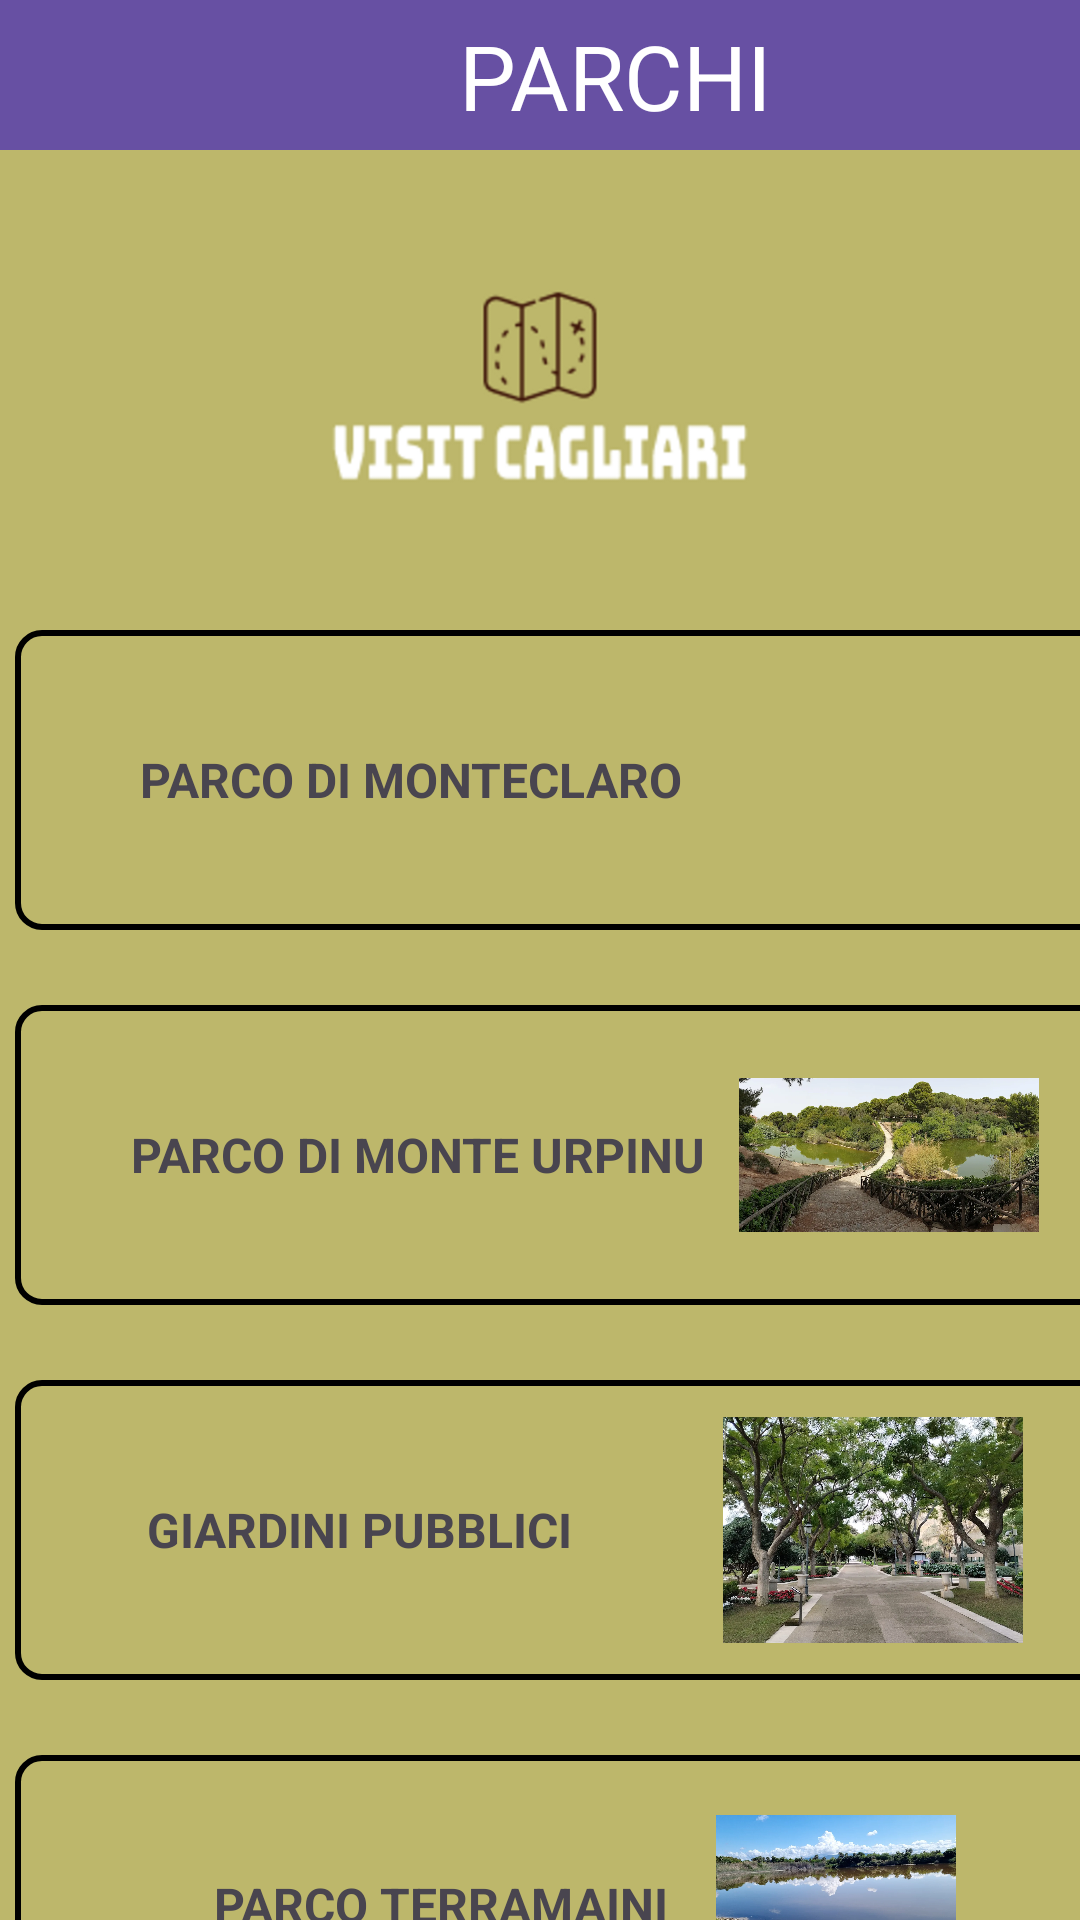

Write the Android layout XML for this screen, with the resource values it uses.
<!-- AndroidManifest.xml: application theme Theme.VisitCagliari -->
<!-- res/layout/parchi_activity.xml -->
<?xml version="1.0" encoding="utf-8"?>
<androidx.constraintlayout.widget.ConstraintLayout
    xmlns:android="http://schemas.android.com/apk/res/android"
    android:layout_width="match_parent"
    android:layout_height="match_parent"
    xmlns:tools="http://schemas.android.com/tools"
    xmlns:app="http://schemas.android.com/apk/res-auto"
    android:background="@color/background_color"
    tools:context=".Parchi">


    <androidx.appcompat.widget.Toolbar
        android:id="@+id/toolbar"
        android:layout_width="match_parent"
        android:layout_height="50dp"
        android:background="#FF6750A3"
        app:layout_constraintTop_toTopOf="parent">

        <LinearLayout
            android:layout_width="match_parent"
            android:layout_height="match_parent"
            android:background="#FF6750A3"
            >

            <ImageView
                android:id="@+id/undo"
                android:layout_width="25dp"
                android:layout_height="wrap_content"
                android:src="@drawable/back"
                android:layout_gravity="start"/>

            <TextView
                android:layout_width="wrap_content"
                android:layout_height="wrap_content"
                android:layout_marginLeft="112dp"
                android:layout_marginTop="5dp"
                android:text="PARCHI"
                android:textSize="30dp"
                android:textColor="@color/white"/>
        </LinearLayout>

    </androidx.appcompat.widget.Toolbar>



    <LinearLayout
        android:layout_width="match_parent"
        android:layout_height="match_parent"
        android:orientation="vertical">

        <Space
            android:layout_width="match_parent"
            android:layout_height="60dp"/>
        <LinearLayout
            android:layout_width="match_parent"
            android:layout_height="150dp">


            <ImageView
                android:id="@+id/logoImage"
                android:layout_width="match_parent"
                android:layout_height="wrap_content"
                android:src="@drawable/logo" />

        </LinearLayout>


        <LinearLayout
            android:id="@+id/monteclaro"
            android:layout_marginLeft="5dp"
            android:layout_width="380dp"
            android:layout_height="100dp"
            android:orientation="horizontal"
            android:gravity="center"
            android:background="@drawable/shadow">

            
            <TextView
                android:layout_width="wrap_content"
                android:layout_height="wrap_content"
                android:text="PARCO DI MONTECLARO"
                android:textSize="16sp"
                android:textStyle="bold"
                android:gravity="start"/>

            
            <Space
                android:layout_width="16dp"
                android:layout_height="wrap_content"/>

            
            <ImageView
                android:layout_width="100dp"
                android:layout_height="100dp"
                android:src="@drawable/monteclaro"/>

        </LinearLayout>

        <Space
            android:layout_width="408dp"
            android:layout_height="25dp"/>


        <LinearLayout
            android:id="@+id/urpinu"
            android:layout_marginLeft="5dp"
            android:layout_width="380dp"
            android:layout_height="100dp"
            android:orientation="horizontal"
            android:gravity="center"
            android:background="@drawable/shadow">

            
            <TextView
                android:layout_width="wrap_content"
                android:layout_height="wrap_content"
                android:text="PARCO DI MONTE URPINU"
                android:textSize="16sp"
                android:textStyle="bold"
                android:gravity="start"/>

            <Space
                android:layout_width="11dp"
                android:layout_height="wrap_content"/>
            <ImageView
                android:layout_width="100dp"
                android:layout_height="100dp"
                android:src="@drawable/urpinu"/>

        </LinearLayout>
        <Space
            android:layout_width="408dp"
            android:layout_height="25dp"/>
        <LinearLayout
            android:id="@+id/giardini"
            android:layout_marginLeft="5dp"
            android:layout_width="380dp"
            android:layout_height="100dp"
            android:orientation="horizontal"
            android:gravity="center"
            android:background="@drawable/shadow">

            
            <TextView
                android:layout_width="wrap_content"
                android:layout_height="wrap_content"
                android:text="GIARDINI PUBBLICI"
                android:textSize="16sp"
                android:textStyle="bold"
                android:gravity="start"/>

            <Space
                android:layout_width="50dp"
                android:layout_height="wrap_content"/>
            <ImageView
                android:layout_width="100dp"
                android:layout_height="80dp"
                android:src="@drawable/giardini"/>

        </LinearLayout>

        <Space
            android:layout_width="408dp"
            android:layout_height="25dp"/>
        <LinearLayout
            android:id="@+id/terramaini"
            android:layout_marginLeft="5dp"
            android:layout_width="380dp"
            android:layout_height="100dp"
            android:orientation="horizontal"
            android:gravity="center"
            android:background="@drawable/shadow">

            
            <TextView
                android:id="@+id/nomeChiesa"
                android:layout_width="wrap_content"
                android:layout_height="wrap_content"
                android:text="PARCO TERRAMAINI"
                android:textSize="16sp"
                android:textStyle="bold"
                android:gravity="start"/>

            
            <Space
                android:layout_width="16dp"
                android:layout_height="wrap_content"/>

            
            <ImageView
                android:id="@+id/fotoChiesa"
                android:layout_width="80dp"
                android:layout_height="80dp"
                android:src="@drawable/terramaini"/>

        </LinearLayout>
    </LinearLayout>

</androidx.constraintlayout.widget.ConstraintLayout>
<!-- resources referenced by this layout -->
<resources>
  <color name="background_color">#bdb76b</color>
  <color name="white">#FFFFFF</color>
  <!-- drawable giardini: webp bitmap (drawable, 397100 bytes) -->
  <!-- drawable logo: png bitmap (drawable, 35632 bytes) -->
  <!-- drawable shadow (drawable) -->
  <shape xmlns:android="http://schemas.android.com/apk/res/android"
      android:shape="rectangle">
      <solid android:color="@android:color/transparent" />
      <stroke
          android:width="2dp"
          android:color="@android:color/black"/>
      <corners android:radius="8dp" />
      <padding
          android:left="2dp"
          android:top="2dp"
          android:right="2dp"
          android:bottom="2dp" />
  </shape>
  <!-- drawable terramaini: webp bitmap (drawable, 266506 bytes) -->
  <!-- drawable urpinu: webp bitmap (drawable, 238628 bytes) -->
  <style name="Theme.VisitCagliari" parent="Base.Theme.VisitCagliari" />
  <style name="Base.Theme.VisitCagliari" parent="Theme.Material3.DayNight.NoActionBar">
          
          
      </style>
</resources>
